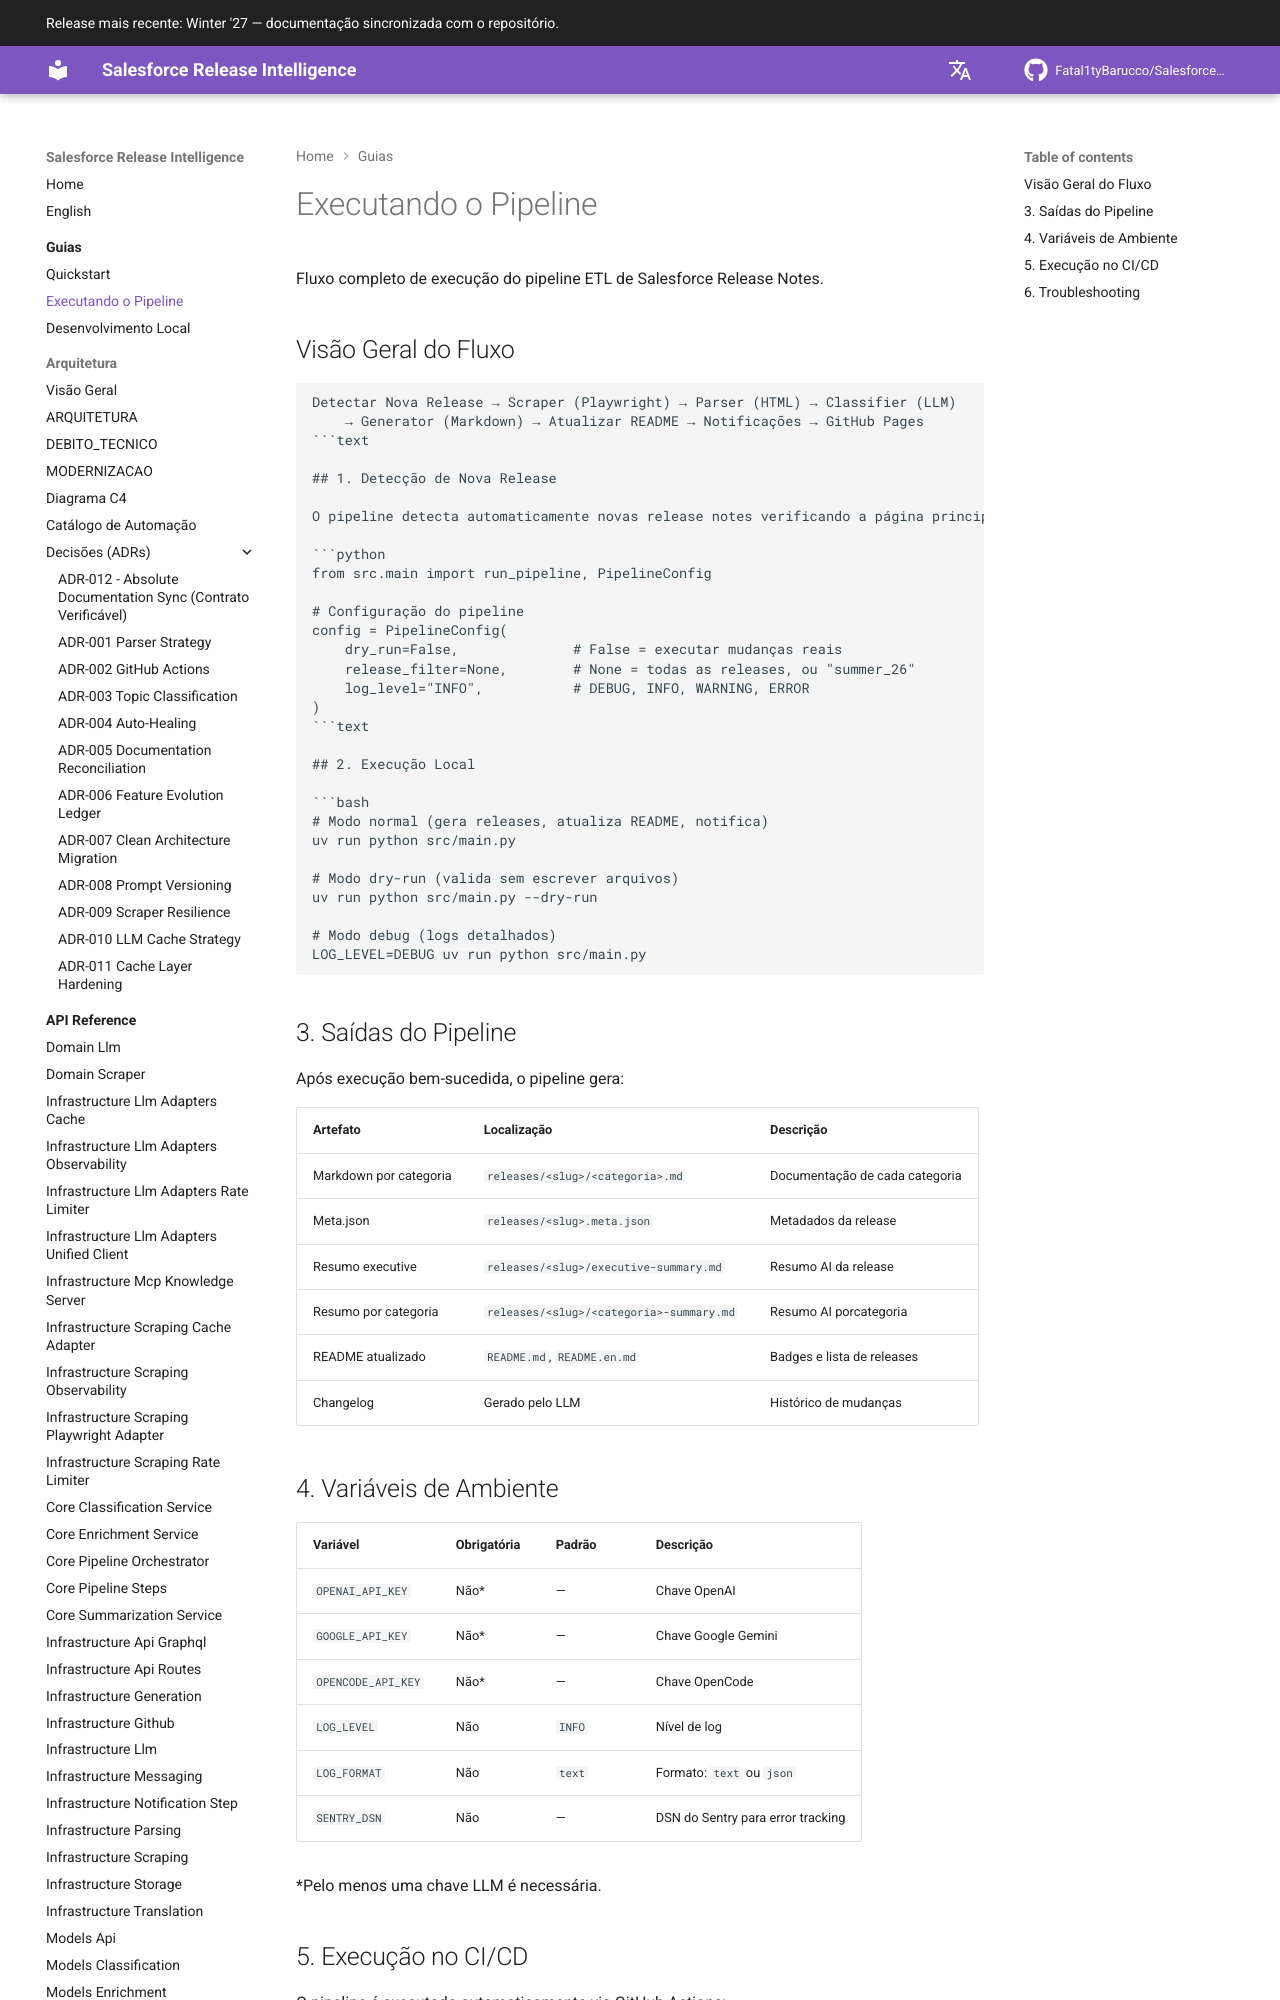

repository: Fatal1tyBarucco/Salesforce-WebDev · page: v0.6.3/guides/running-pipeline/index.html · generator: mkdocs

# Executando o Pipeline

Fluxo completo de execução do pipeline ETL de Salesforce Release Notes.

## Visão Geral do Fluxo

```text
Detectar Nova Release → Scraper (Playwright) → Parser (HTML) → Classifier (LLM)
    → Generator (Markdown) → Atualizar README → Notificações → GitHub Pages
```text

## 1. Detecção de Nova Release

O pipeline detecta automaticamente novas release notes verificando a página principal da Salesforce Help.

```python
from src.main import run_pipeline, PipelineConfig

# Configuração do pipeline
config = PipelineConfig(
    dry_run=False,              # False = executar mudanças reais
    release_filter=None,        # None = todas as releases, ou "summer_26"
    log_level="INFO",           # DEBUG, INFO, WARNING, ERROR
)
```text

## 2. Execução Local

```bash
# Modo normal (gera releases, atualiza README, notifica)
uv run python src/main.py

# Modo dry-run (valida sem escrever arquivos)
uv run python src/main.py --dry-run

# Modo debug (logs detalhados)
LOG_LEVEL=DEBUG uv run python src/main.py
```
